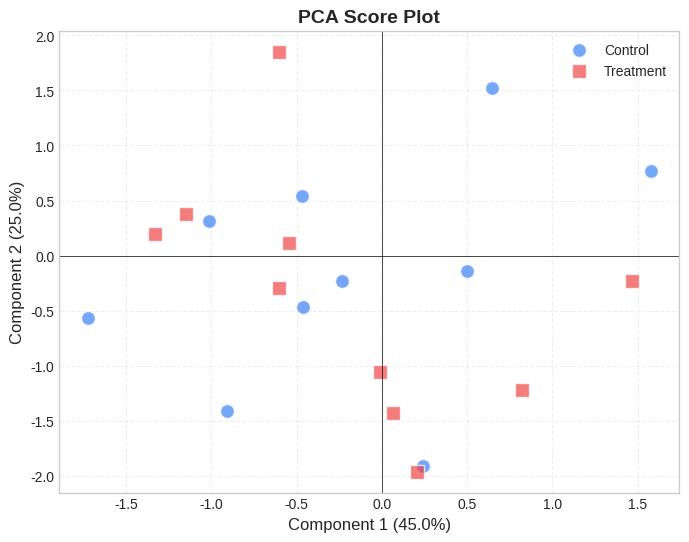
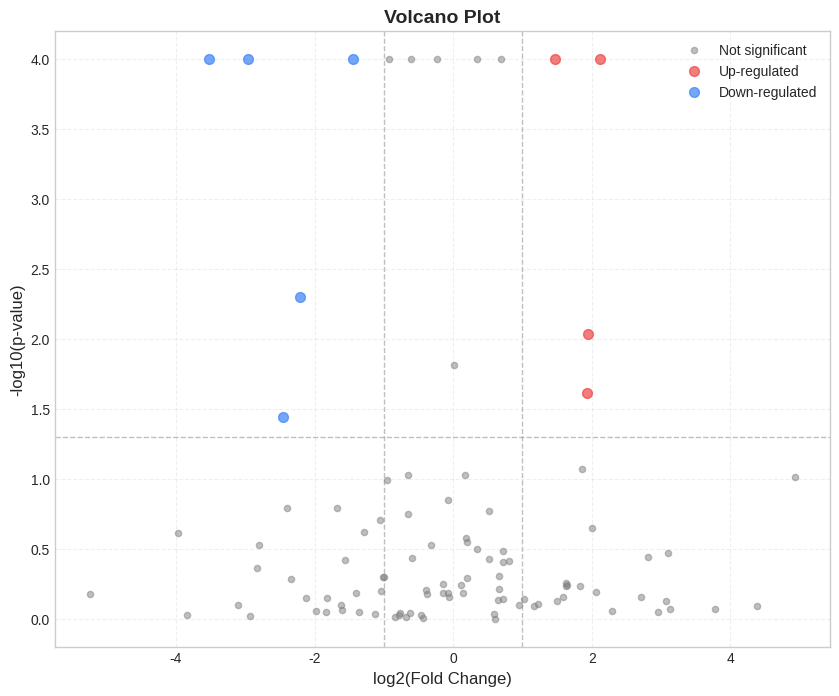
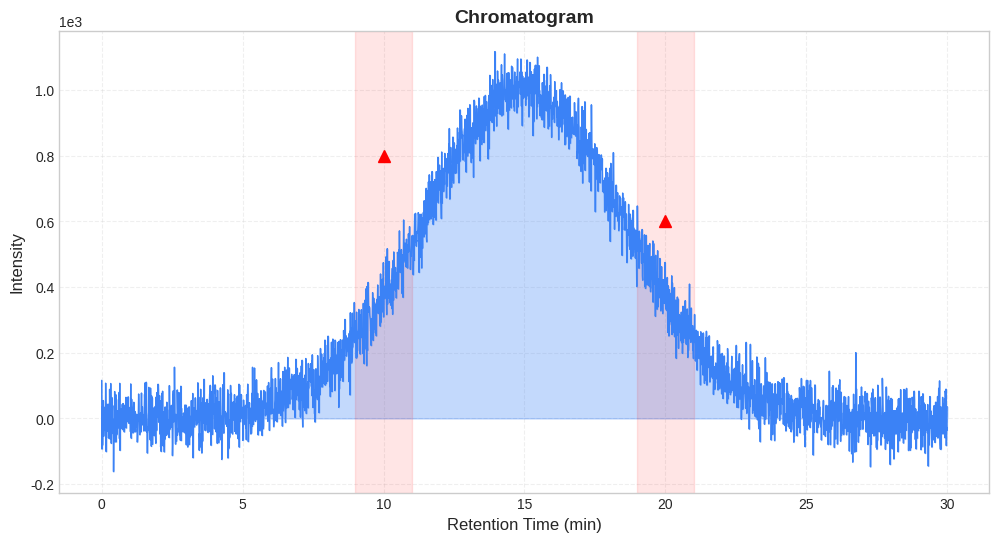

These figures' Python source, in order:
"""
可视化模块 - Metabolomics Visualization

功能：
1. 得分图 (Score Plot)
2. 载荷图 (Loading Plot)
3. 火山图 (Volcano Plot)
4. 热图 (Heatmap)
5. 色谱图 (Chromatogram)
"""

import base64
import io
import logging
from typing import Any, Dict, List, Optional, Tuple
import numpy as np

logger = logging.getLogger(__name__)

# 尝试导入 matplotlib
try:
    import matplotlib
    matplotlib.use('Agg')  # 无头模式
    import matplotlib.pyplot as plt
    import matplotlib.patches as mpatches
    from matplotlib.colors import LinearSegmentedColormap
    MATPLOTLIB_AVAILABLE = True
except ImportError:
    MATPLOTLIB_AVAILABLE = False
    logger.warning("matplotlib not available, visualization limited")


class MetabolomicsVisualizer:
    """
    代谢组学可视化器
    
    生成各种分析图表，支持导出为图片或Base64。
    """
    
    def __init__(self, style: str = 'seaborn-v0_8-whitegrid'):
        self.style = style
        
        if MATPLOTLIB_AVAILABLE:
            try:
                plt.style.use(style)
            except:
                pass
        
        logger.info("MetabolomicsVisualizer initialized")
    
    def plot_score(
        self,
        scores: np.ndarray,
        labels: Optional[np.ndarray] = None,
        groups: Optional[List[str]] = None,
        component_x: int = 0,
        component_y: int = 1,
        explained_var: Optional[np.ndarray] = None,
        title: str = "Score Plot",
        figsize: Tuple[int, int] = (8, 6)
    ) -> str:
        """
        绘制得分图
        
        Args:
            scores: 得分矩阵 (n_samples, n_components)
            labels: 样本标签 (0/1)
            groups: 组名列表
            component_x: X轴成分
            component_y: Y轴成分
            explained_var: 解释方差比例
            title: 图表标题
            figsize: 图大小
            
        Returns:
            str: Base64编码的PNG图片
        """
        if not MATPLOTLIB_AVAILABLE:
            return ""
        
        fig, ax = plt.subplots(figsize=figsize)
        
        # 颜色方案
        colors = ['#3b82f6', '#ef4444']  # 蓝、红
        markers = ['o', 's']
        
        if labels is not None:
            unique_labels = np.unique(labels)
            for i, label in enumerate(unique_labels):
                mask = labels == label
                group_name = groups[i] if groups and i < len(groups) else f'Group {label}'
                ax.scatter(
                    scores[mask, component_x],
                    scores[mask, component_y],
                    c=colors[i % len(colors)],
                    marker=markers[i % len(markers)],
                    s=100,
                    alpha=0.7,
                    edgecolors='white',
                    linewidth=1,
                    label=group_name
                )
            ax.legend()
        else:
            ax.scatter(
                scores[:, component_x],
                scores[:, component_y],
                c='#3b82f6',
                s=100,
                alpha=0.7
            )
        
        # 轴标签
        xlabel = f'Component {component_x + 1}'
        ylabel = f'Component {component_y + 1}'
        
        if explained_var is not None:
            xlabel += f' ({explained_var[component_x]*100:.1f}%)'
            ylabel += f' ({explained_var[component_y]*100:.1f}%)'
        
        ax.set_xlabel(xlabel, fontsize=12)
        ax.set_ylabel(ylabel, fontsize=12)
        ax.set_title(title, fontsize=14, fontweight='bold')
        
        # 添加网格
        ax.grid(True, alpha=0.3, linestyle='--')
        ax.axhline(y=0, color='k', linestyle='-', linewidth=0.5)
        ax.axvline(x=0, color='k', linestyle='-', linewidth=0.5)
        
        return self._fig_to_base64(fig)
    
    def plot_volcano(
        self,
        log2fc: np.ndarray,
        p_values: np.ndarray,
        feature_names: Optional[List[str]] = None,
        fc_threshold: float = 1.0,
        p_threshold: float = 0.05,
        title: str = "Volcano Plot",
        figsize: Tuple[int, int] = (10, 8)
    ) -> str:
        """
        绘制火山图
        
        Args:
            log2fc: log2 Fold Change
            p_values: p值
            feature_names: 特征名称
            fc_threshold: FC阈值（log2）
            p_threshold: p值阈值
            title: 图表标题
            figsize: 图大小
            
        Returns:
            str: Base64编码的PNG图片
        """
        if not MATPLOTLIB_AVAILABLE:
            return ""
        
        fig, ax = plt.subplots(figsize=figsize)
        
        # -log10(p)
        log_p = -np.log10(p_values)
        log_p[np.isinf(log_p)] = 300  # 处理p=0的情况
        
        # 分类
        up = (log2fc > fc_threshold) & (p_values < p_threshold)
        down = (log2fc < -fc_threshold) & (p_values < p_threshold)
        not_sig = ~up & ~down
        
        # 绘制
        ax.scatter(log2fc[not_sig], log_p[not_sig], c='gray', s=20, alpha=0.5, label='Not significant')
        ax.scatter(log2fc[up], log_p[up], c='#ef4444', s=50, alpha=0.7, label='Up-regulated')
        ax.scatter(log2fc[down], log_p[down], c='#3b82f6', s=50, alpha=0.7, label='Down-regulated')
        
        # 阈值线
        ax.axhline(y=-np.log10(p_threshold), color='gray', linestyle='--', linewidth=1, alpha=0.5)
        ax.axvline(x=fc_threshold, color='gray', linestyle='--', linewidth=1, alpha=0.5)
        ax.axvline(x=-fc_threshold, color='gray', linestyle='--', linewidth=1, alpha=0.5)
        
        # 标签
        ax.set_xlabel('log2(Fold Change)', fontsize=12)
        ax.set_ylabel('-log10(p-value)', fontsize=12)
        ax.set_title(title, fontsize=14, fontweight='bold')
        ax.legend()
        ax.grid(True, alpha=0.3, linestyle='--')
        
        # 标注重要特征
        if feature_names:
            for i, name in enumerate(feature_names):
                if up[i] or down[i]:
                    if p_values[i] < 0.001:  # 只标注极显著的
                        ax.annotate(name, (log2fc[i], log_p[i]), fontsize=8, alpha=0.7)
        
        return self._fig_to_base64(fig)
    
    def plot_chromatogram(
        self,
        time: np.ndarray,
        intensity: np.ndarray,
        peaks: Optional[List[Dict]] = None,
        title: str = "Chromatogram",
        xlabel: str = "Retention Time (min)",
        ylabel: str = "Intensity",
        figsize: Tuple[int, int] = (12, 6)
    ) -> str:
        """
        绘制色谱图
        
        Args:
            time: 时间数组
            intensity: 强度数组
            peaks: 峰列表 [{'rt': x, 'rt_start': x, 'rt_end': x, 'height': x}]
            title: 图表标题
            xlabel: X轴标签
            ylabel: Y轴标签
            figsize: 图大小
            
        Returns:
            str: Base64编码的PNG图片
        """
        if not MATPLOTLIB_AVAILABLE:
            return ""
        
        fig, ax = plt.subplots(figsize=figsize)
        
        # 绘制色谱图
        ax.plot(time, intensity, color='#3b82f6', linewidth=1)
        ax.fill_between(time, intensity, alpha=0.3, color='#3b82f6')
        
        # 标记峰
        if peaks:
            for peak in peaks:
                rt = peak.get('rt', 0)
                height = peak.get('height', 0)
                
                # 峰顶点标记
                ax.plot(rt, height, 'r^', markersize=8)
                
                # 峰边界
                rt_start = peak.get('rt_start', rt)
                rt_end = peak.get('rt_end', rt)
                ax.axvspan(rt_start, rt_end, alpha=0.1, color='red')
        
        ax.set_xlabel(xlabel, fontsize=12)
        ax.set_ylabel(ylabel, fontsize=12)
        ax.set_title(title, fontsize=14, fontweight='bold')
        ax.grid(True, alpha=0.3, linestyle='--')
        
        # 科学计数法
        ax.ticklabel_format(style='sci', axis='y', scilimits=(0,0))
        
        return self._fig_to_base64(fig)
    
    def plot_heatmap(
        self,
        data: np.ndarray,
        row_labels: Optional[List[str]] = None,
        col_labels: Optional[List[str]] = None,
        title: str = "Heatmap",
        cmap: str = 'RdYlBu_r',
        figsize: Tuple[int, int] = (10, 8)
    ) -> str:
        """
        绘制热图
        
        Args:
            data: 数据矩阵
            row_labels: 行标签
            col_labels: 列标签
            title: 图表标题
            cmap: 颜色映射
            figsize: 图大小
            
        Returns:
            str: Base64编码的PNG图片
        """
        if not MATPLOTLIB_AVAILABLE:
            return ""
        
        fig, ax = plt.subplots(figsize=figsize)
        
        # Z-score标准化
        data_norm = (data - np.mean(data, axis=0)) / (np.std(data, axis=0) + 1e-10)
        
        im = ax.imshow(data_norm, cmap=cmap, aspect='auto')
        
        # 设置标签
        if row_labels:
            ax.set_yticks(range(len(row_labels)))
            ax.set_yticklabels(row_labels, fontsize=8)
        
        if col_labels:
            ax.set_xticks(range(len(col_labels)))
            ax.set_xticklabels(col_labels, fontsize=8, rotation=90)
        
        ax.set_title(title, fontsize=14, fontweight='bold')
        
        # 颜色条
        cbar = plt.colorbar(im, ax=ax)
        cbar.set_label('Z-score', fontsize=10)
        
        return self._fig_to_base64(fig)
    
    def plot_loading(
        self,
        loadings: np.ndarray,
        feature_names: Optional[List[str]] = None,
        component_x: int = 0,
        component_y: int = 1,
        top_n: int = 10,
        title: str = "Loading Plot",
        figsize: Tuple[int, int] = (8, 8)
    ) -> str:
        """
        绘制载荷图
        
        Args:
            loadings: 载荷矩阵 (n_features, n_components)
            feature_names: 特征名称
            component_x: X轴成分
            component_y: Y轴成分
            top_n: 标注前N个特征
            title: 图表标题
            figsize: 图大小
            
        Returns:
            str: Base64编码的PNG图片
        """
        if not MATPLOTLIB_AVAILABLE:
            return ""
        
        fig, ax = plt.subplots(figsize=figsize)
        
        # 计算距离（用于选择重要特征）
        distances = np.sqrt(loadings[:, component_x]**2 + loadings[:, component_y]**2)
        top_indices = np.argsort(distances)[-top_n:]
        
        # 绘制所有载荷
        ax.scatter(loadings[:, component_x], loadings[:, component_y], 
                  c='gray', s=20, alpha=0.5)
        
        # 高亮重要特征
        ax.scatter(loadings[top_indices, component_x], 
                  loadings[top_indices, component_y],
                  c='red', s=50, alpha=0.7)
        
        # 标注
        if feature_names:
            for idx in top_indices:
                ax.annotate(feature_names[idx], 
                           (loadings[idx, component_x], loadings[idx, component_y]),
                           fontsize=8, alpha=0.7)
        
        # 参考线
        ax.axhline(y=0, color='k', linestyle='-', linewidth=0.5)
        ax.axvline(x=0, color='k', linestyle='-', linewidth=0.5)
        
        # 单位圆
        circle = plt.Circle((0, 0), 1, fill=False, color='gray', linestyle='--', alpha=0.5)
        ax.add_patch(circle)
        
        ax.set_xlabel(f'Loading {component_x + 1}', fontsize=12)
        ax.set_ylabel(f'Loading {component_y + 1}', fontsize=12)
        ax.set_title(title, fontsize=14, fontweight='bold')
        ax.grid(True, alpha=0.3, linestyle='--')
        ax.set_aspect('equal')
        
        return self._fig_to_base64(fig)
    
    def plot_permutation_test(
        self,
        original_q2: float,
        permuted_q2: List[float],
        title: str = "Permutation Test",
        figsize: Tuple[int, int] = (8, 6)
    ) -> str:
        """
        绘制置换检验图
        
        Args:
            original_q2: 原始Q2
            permuted_q2: 置换Q2列表
            title: 图表标题
            figsize: 图大小
            
        Returns:
            str: Base64编码的PNG图片
        """
        if not MATPLOTLIB_AVAILABLE:
            return ""
        
        fig, ax = plt.subplots(figsize=figsize)
        
        # 直方图
        ax.hist(permuted_q2, bins=20, color='gray', alpha=0.5, edgecolor='black')
        
        # 原始值
        ax.axvline(original_q2, color='red', linestyle='--', linewidth=2, label=f'Original Q2: {original_q2:.3f}')
        
        ax.set_xlabel('Q2', fontsize=12)
        ax.set_ylabel('Frequency', fontsize=12)
        ax.set_title(title, fontsize=14, fontweight='bold')
        ax.legend()
        ax.grid(True, alpha=0.3, linestyle='--')
        
        return self._fig_to_base64(fig)
    
    def _fig_to_base64(self, fig) -> str:
        """将Figure转换为Base64字符串"""
        buf = io.BytesIO()
        fig.savefig(buf, format='png', dpi=150, bbox_inches='tight')
        buf.seek(0)
        img_base64 = base64.b64encode(buf.read()).decode('utf-8')
        plt.close(fig)
        return img_base64


if __name__ == "__main__":
    logging.basicConfig(level=logging.INFO)
    
    print("=== 测试可视化模块 ===")
    
    if not MATPLOTLIB_AVAILABLE:
        print("❌ matplotlib not available")
        exit(0)
    
    visualizer = MetabolomicsVisualizer()
    
    # 测试数据
    np.random.seed(42)
    n_samples = 20
    
    # 得分图
    print("\n1. 生成得分图...")
    scores = np.random.randn(n_samples, 2)
    labels = np.array([0] * 10 + [1] * 10)
    score_img = visualizer.plot_score(
        scores, labels, groups=['Control', 'Treatment'],
        explained_var=np.array([0.45, 0.25]),
        title="PCA Score Plot"
    )
    print(f"   图片大小: {len(score_img)} bytes")
    
    # 火山图
    print("\n2. 生成火山图...")
    log2fc = np.random.randn(100) * 2
    p_values = np.random.uniform(0, 1, 100)
    p_values[:10] = 0.0001  # 一些显著的点
    volcano_img = visualizer.plot_volcano(log2fc, p_values)
    print(f"   图片大小: {len(volcano_img)} bytes")
    
    # 色谱图
    print("\n3. 生成色谱图...")
    time = np.linspace(0, 30, 3000)
    intensity = np.exp(-((time - 15) / 5) ** 2) * 1000 + np.random.randn(3000) * 50
    peaks = [
        {'rt': 10, 'rt_start': 9, 'rt_end': 11, 'height': 800},
        {'rt': 20, 'rt_start': 19, 'rt_end': 21, 'height': 600}
    ]
    chrom_img = visualizer.plot_chromatogram(time, intensity, peaks)
    print(f"   图片大小: {len(chrom_img)} bytes")
    
    print("\n✅ 所有图表生成成功!")
